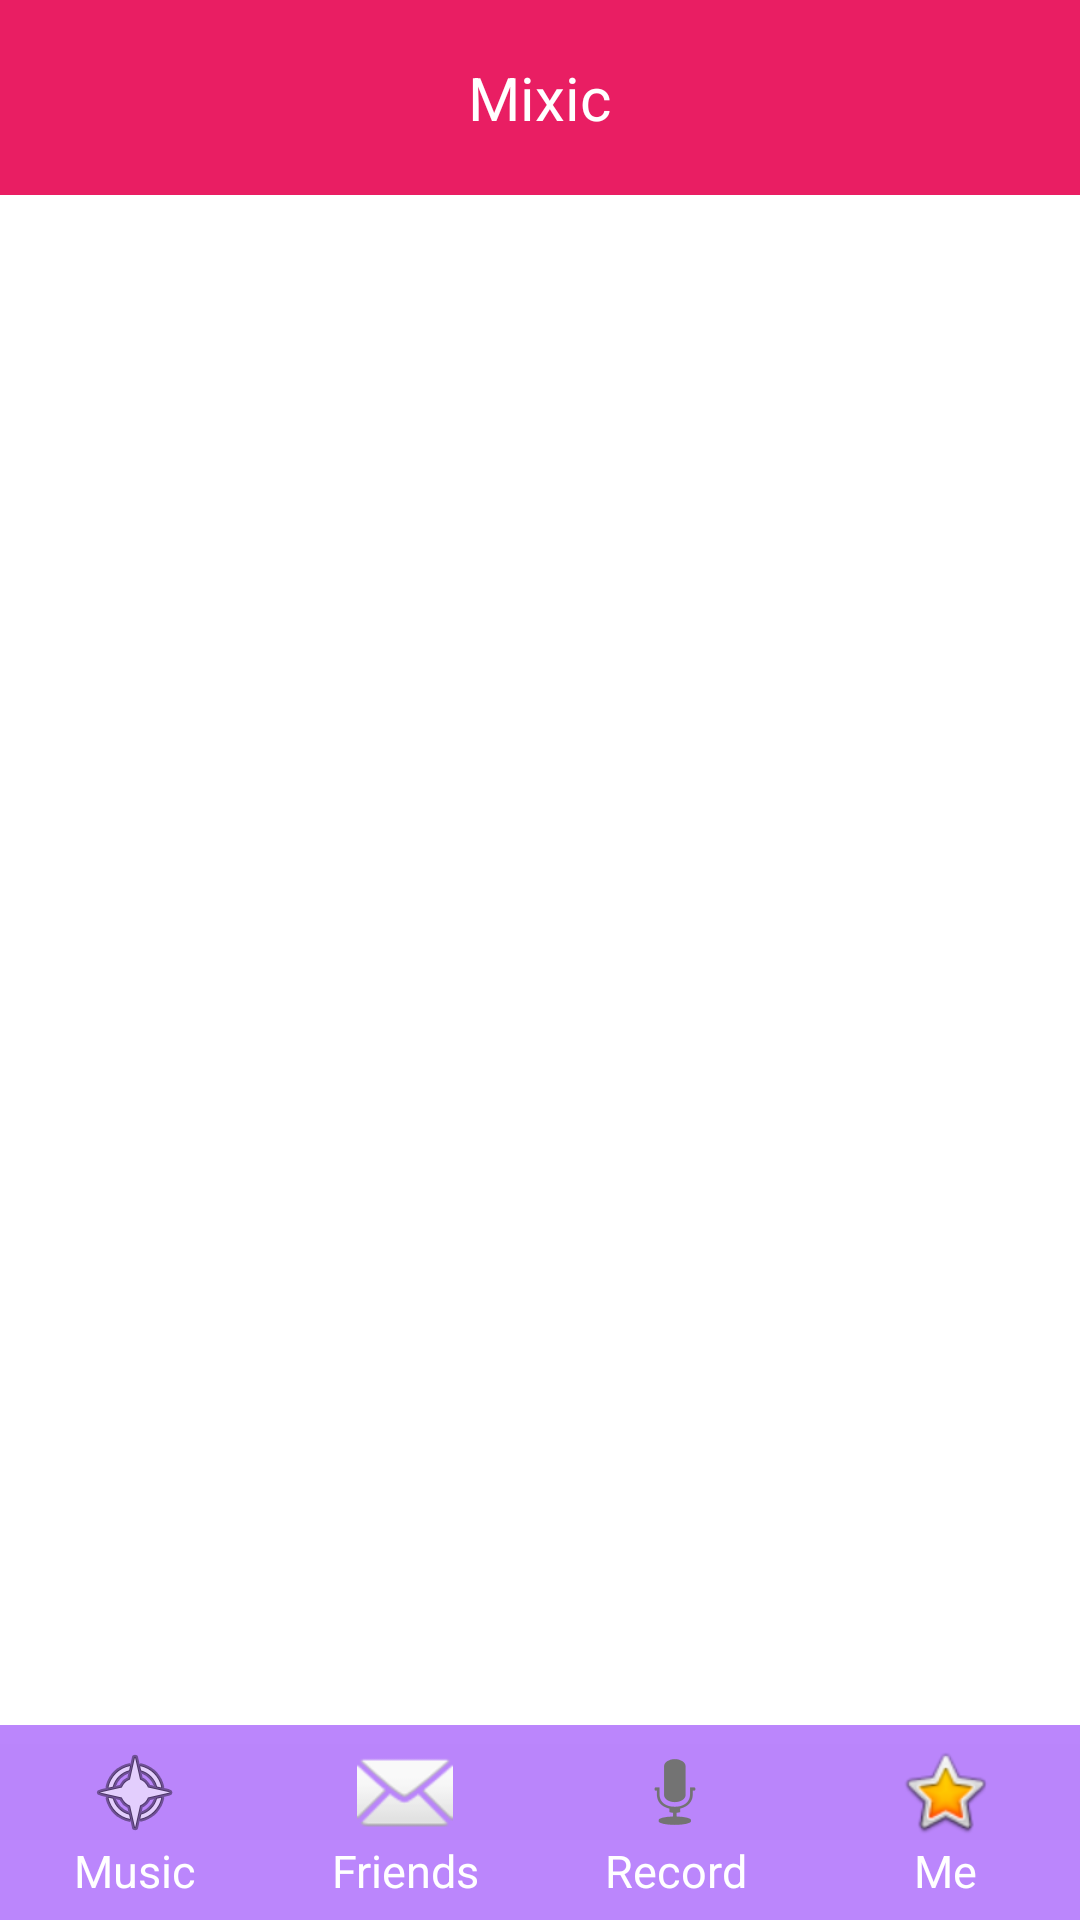

Here is an Android app screen rendered from its layout file. Give the layout XML and the strings, colors and styles it references.
<!-- AndroidManifest.xml: application theme Theme.Group_Project_Team12 -->
<!-- res/layout/activity_main_page.xml -->
<?xml version="1.0" encoding="utf-8"?>
<androidx.constraintlayout.widget.ConstraintLayout xmlns:android="http://schemas.android.com/apk/res/android"
    xmlns:app="http://schemas.android.com/apk/res-auto"
    xmlns:tools="http://schemas.android.com/tools"
    android:layout_width="match_parent"
    android:layout_height="match_parent"
    tools:context=".MainActivity">

    <LinearLayout
        android:id="@+id/linearLayout"
        android:layout_width="match_parent"
        android:layout_height="match_parent"
        android:orientation="vertical">

        <FrameLayout
            android:id="@+id/id_content"
            android:layout_width="match_parent"
            android:layout_height="0dp"
            android:layout_weight="1">

        </FrameLayout>

    </LinearLayout>

    <include
        layout="@layout/bottom"
        android:layout_width="match_parent"
        android:layout_height="65dp"
        app:layout_constraintBottom_toBottomOf="@+id/linearLayout" />

    <include
        layout="@layout/top"
        android:layout_width="match_parent"
        android:layout_height="65dp" />

</androidx.constraintlayout.widget.ConstraintLayout>
<!-- res/layout/bottom.xml (included above) -->
<?xml version="1.0" encoding="utf-8"?>
<LinearLayout xmlns:android="http://schemas.android.com/apk/res/android"
    xmlns:app="http://schemas.android.com/apk/res-auto"
    xmlns:tools="http://schemas.android.com/tools"
    android:layout_width="match_parent"
    android:layout_height="80dp"
    android:background="@color/purple_200"
    android:baselineAligned="false"
    android:orientation="horizontal">

    <LinearLayout
        android:id="@+id/id_tab_music"
        android:layout_width="0dp"
        android:layout_height="match_parent"
        android:layout_weight="1"
        android:gravity="center"
        android:orientation="vertical">

        <ImageButton
            android:id="@+id/id_tab_music_img"
            android:layout_width="match_parent"
            android:layout_height="wrap_content"
            android:background="#BA85FB"
            android:clickable="false"
            android:contentDescription="@string/buttom_name1"
            app:srcCompat="@android:drawable/ic_menu_compass" />

        <TextView
            android:id="@+id/textView1"
            android:layout_width="match_parent"
            android:layout_height="wrap_content"
            android:layout_gravity="center_horizontal"
            android:clickable="false"
            android:gravity="center"
            android:text="@string/buttom_name1"
            android:textColor="#ffffff"
            android:textSize="15sp" />
    </LinearLayout>

    <LinearLayout
        android:id="@+id/id_tab_frd"
        android:layout_width="0dp"
        android:layout_height="match_parent"
        android:layout_weight="1"
        android:gravity="center"
        android:orientation="vertical">

        <ImageButton
            android:id="@+id/id_tab_frd_img"
            android:layout_width="match_parent"
            android:layout_height="wrap_content"
            android:background="#BA85FB"
            android:clickable="false"
            android:contentDescription="@string/buttom_name2"
            app:srcCompat="@android:drawable/ic_dialog_email" />

        <TextView
            android:id="@+id/textView2"
            android:layout_width="match_parent"
            android:layout_height="wrap_content"
            android:layout_gravity="center_horizontal"
            android:clickable="false"
            android:gravity="center"
            android:text="@string/buttom_name2"
            android:textColor="#ffffff"
            android:textSize="15sp" />
    </LinearLayout>

    <LinearLayout
        android:id="@+id/id_tab_record"
        android:layout_width="0dp"
        android:layout_height="match_parent"
        android:layout_weight="1"
        android:gravity="center"
        android:orientation="vertical">

        <ImageButton
            android:id="@+id/id_tab_record_img"
            android:layout_width="match_parent"
            android:layout_height="wrap_content"
            android:background="#BA85FB"
            android:clickable="false"
            android:contentDescription="@string/buttom_name3"
            app:srcCompat="@android:drawable/ic_btn_speak_now" />

        <TextView
            android:id="@+id/textView3"
            android:layout_width="match_parent"
            android:layout_height="wrap_content"
            android:layout_gravity="center_horizontal"
            android:clickable="false"
            android:gravity="center"
            android:text="@string/buttom_name3"
            android:textColor="#ffffff"
            android:textSize="15sp" />

    </LinearLayout>

    <LinearLayout
        android:id="@+id/id_tab_me"
        android:layout_width="0dp"
        android:layout_height="match_parent"
        android:layout_weight="1"
        android:gravity="center"
        android:orientation="vertical">

        <ImageButton
            android:id="@+id/id_tab_me_img"
            android:layout_width="match_parent"
            android:layout_height="wrap_content"
            android:background="#BA85FB"
            android:clickable="false"
            android:contentDescription="@string/buttom_name4"
            app:srcCompat="@android:drawable/btn_star_big_on" />

        <TextView
            android:id="@+id/textView4"
            android:layout_width="match_parent"
            android:layout_height="wrap_content"
            android:layout_gravity="center_horizontal"
            android:clickable="false"
            android:gravity="center"
            android:text="@string/buttom_name4"
            android:textColor="#ffffff"
            android:textSize="15sp" />
    </LinearLayout>
</LinearLayout>
<!-- res/layout/top.xml (included above) -->
<?xml version="1.0" encoding="utf-8"?>
<LinearLayout xmlns:android="http://schemas.android.com/apk/res/android"
    android:layout_width="match_parent"
    android:layout_height="65dp"
    android:background="#E91E63"
    android:gravity="center"
    android:orientation="vertical">

    <TextView
        android:id="@+id/textView"
        android:layout_width="wrap_content"
        android:layout_height="wrap_content"
        android:layout_gravity="center_horizontal"
        android:text="@string/top_name"
        android:textColor="#ffffff"
        android:textSize="20sp" />
</LinearLayout>
<!-- resources referenced by this layout -->
<resources>
  <string name="buttom_name1">Music</string>
  <string name="buttom_name2">Friends</string>
  <string name="buttom_name3">Record</string>
  <string name="buttom_name4">Me</string>
  <string name="top_name">Mixic</string>
  <style name="Theme.Group_Project_Team12" parent="Theme.MaterialComponents.DayNight.DarkActionBar">
          
          <item name="colorPrimary">@color/purple_500</item>
          <item name="colorPrimaryVariant">@color/purple_700</item>
          <item name="colorOnPrimary">@color/white</item>
          
          <item name="colorSecondary">@color/teal_200</item>
          <item name="colorSecondaryVariant">@color/teal_700</item>
          <item name="colorOnSecondary">@color/black</item>
          
          <item name="android:statusBarColor">?attr/colorPrimaryVariant</item>
          
      </style>
  <!-- not gathered from this repository: default colours our renderer supplied (Android Studio template values) -->
  <color name="purple_200">#FFBB86FC</color>
  <color name="purple_500">#FF6200EE</color>
  <color name="purple_700">#FF3700B3</color>
  <color name="teal_200">#FF03DAC5</color>
  <color name="teal_700">#FF018786</color>
  <color name="black">#FF000000</color>
  <color name="white">#FFFFFFFF</color>
</resources>
